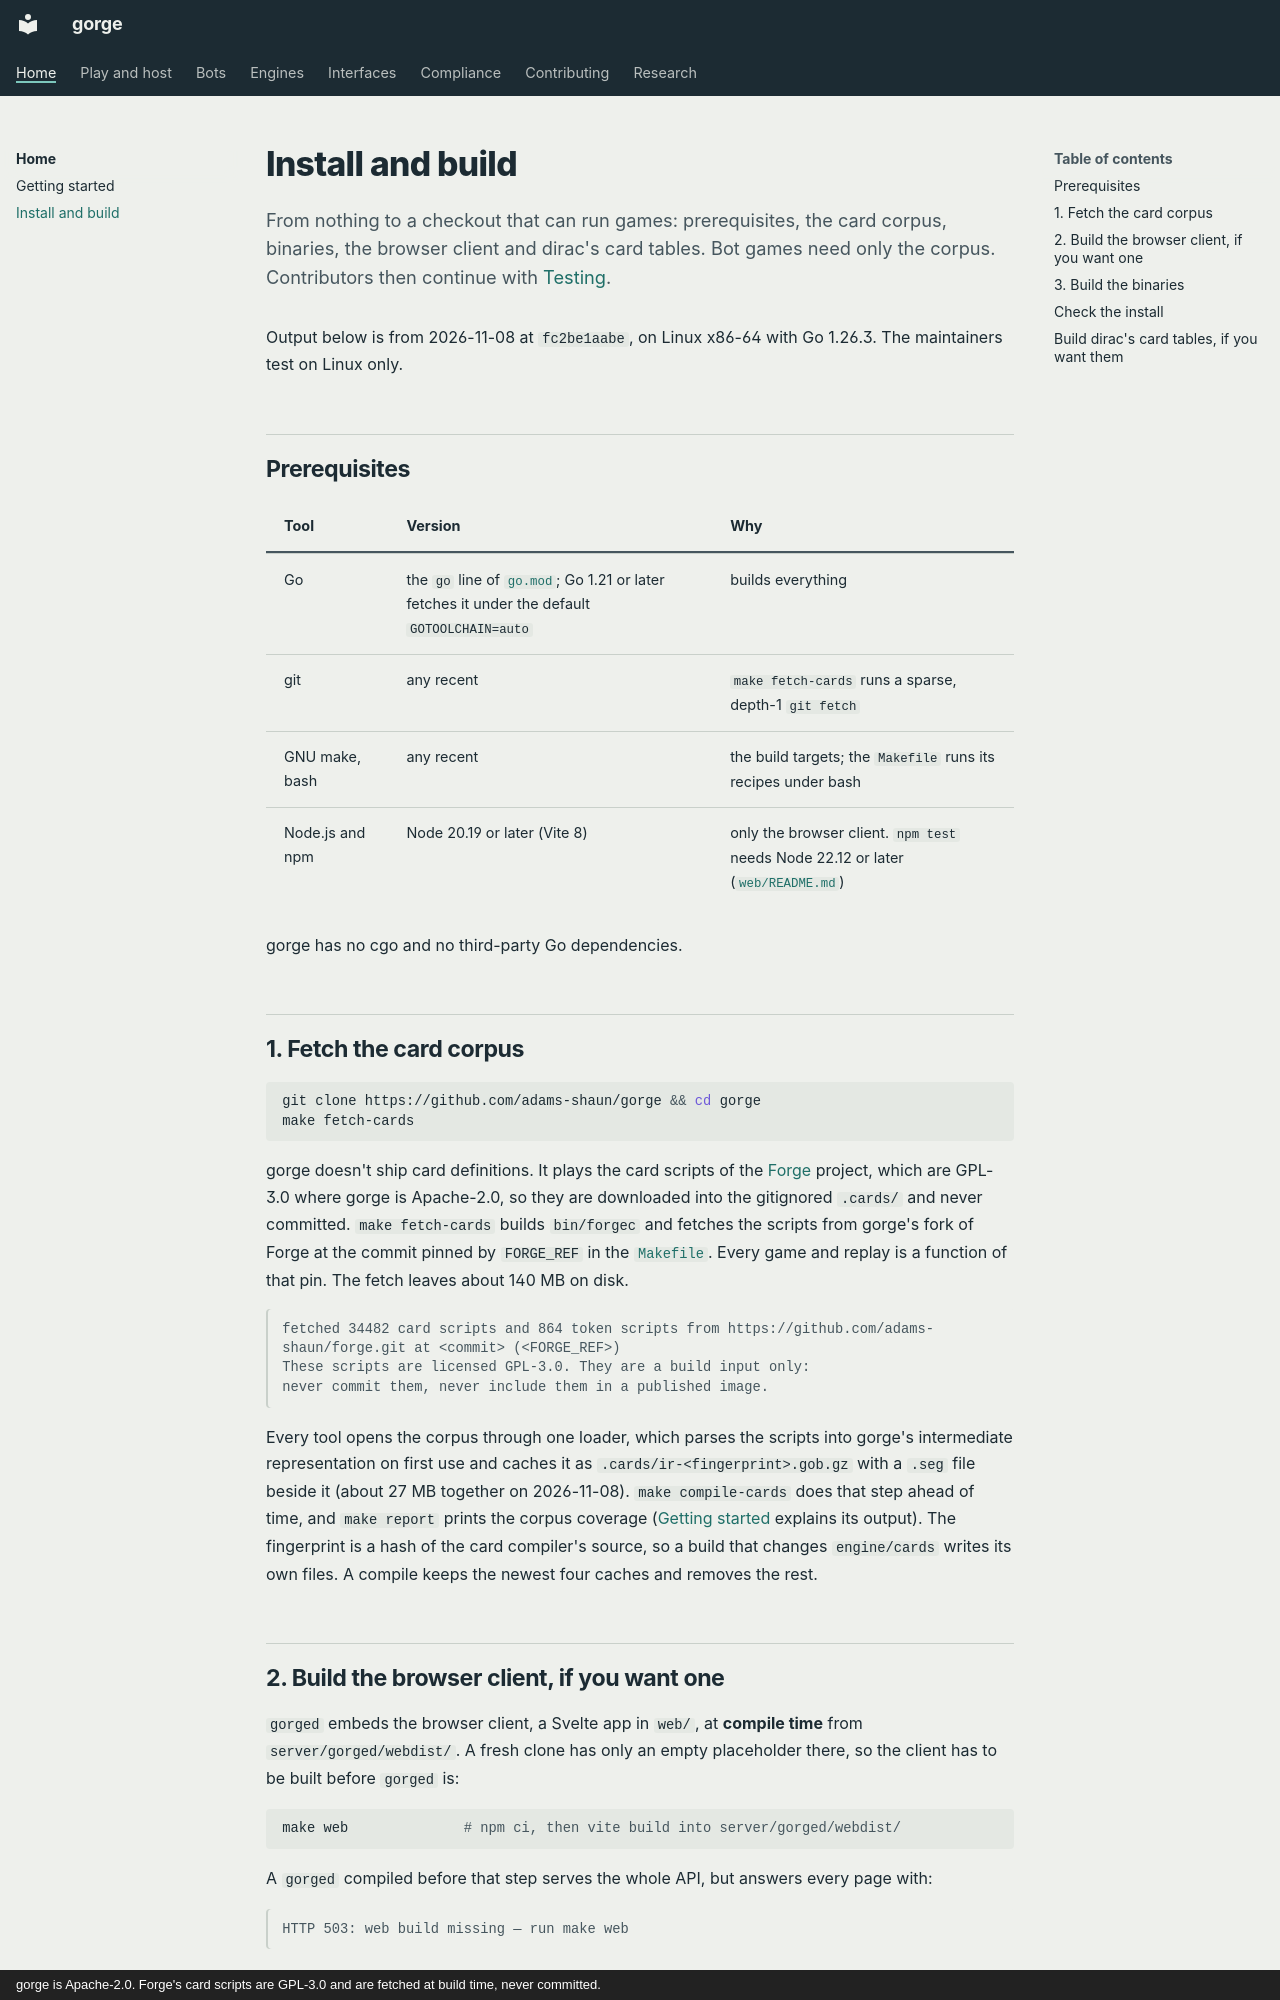

repository: adams-shaun/gorge · page: guide/install/index.html · generator: mkdocs · copyright: gorge is Apache-2.0. Forge's card scripts are GPL-3.0 and are fetched at build time, never committed.

# Install and build

From nothing to a checkout that can run games: prerequisites, the card corpus, binaries, the browser client and dirac's card tables. Bot games need only the corpus. Contributors then continue with [Testing](../contributing/testing.md).

Output below is from 2026-11-08 at `fc2be1aabe`, on Linux x86-64 with Go 1.26.3. The maintainers test on Linux only.

## Prerequisites

| Tool | Version | Why |
|---|---|---|
| Go | the `go` line of [`go.mod`](https://github.com/adams-shaun/gorge/blob/main/go.mod); Go 1.21 or later fetches it under the default `GOTOOLCHAIN=auto` | builds everything |
| git | any recent | `make fetch-cards` runs a sparse, depth-1 `git fetch` |
| GNU make, bash | any recent | the build targets; the `Makefile` runs its recipes under bash |
| Node.js and npm | Node 20.19 or later (Vite 8) | only the browser client. `npm test` needs Node 22.12 or later ([`web/README.md`](https://github.com/adams-shaun/gorge/blob/main/web/README.md)) |

gorge has no cgo and no third-party Go dependencies.

## 1. Fetch the card corpus

```sh
git clone https://github.com/adams-shaun/gorge && cd gorge
make fetch-cards
```

gorge doesn't ship card definitions. It plays the card scripts of the
[Forge](https://github.com/Card-Forge/forge) project, which are GPL-3.0 where gorge is
Apache-2.0, so they are downloaded into the gitignored `.cards/` and never committed.
`make fetch-cards` builds `bin/forgec` and fetches the scripts from gorge's fork of Forge at
the commit pinned by `FORGE_REF` in the
[`Makefile`](https://github.com/adams-shaun/gorge/blob/main/Makefile). Every game and replay
is a function of that pin. The fetch leaves about 140 MB on disk.

```text
fetched 34482 card scripts and 864 token scripts from https://github.com/adams-shaun/forge.git at <commit> (<FORGE_REF>)
These scripts are licensed GPL-3.0. They are a build input only:
never commit them, never include them in a published image.
```

Every tool opens the corpus through one loader, which parses the scripts into gorge's
intermediate representation on first use and caches it as `.cards/ir-<fingerprint>.gob.gz`
with a `.seg` file beside it (about 27 MB together on 2026-11-08). `make compile-cards` does that step
ahead of time, and `make report` prints the corpus coverage
([Getting started](../getting-started.md#1-fetch-and-compile-the-card-corpus) explains its
output). The fingerprint is a hash of the card compiler's source, so a build that changes
`engine/cards` writes its own files. A compile keeps the newest four caches and removes the rest.
